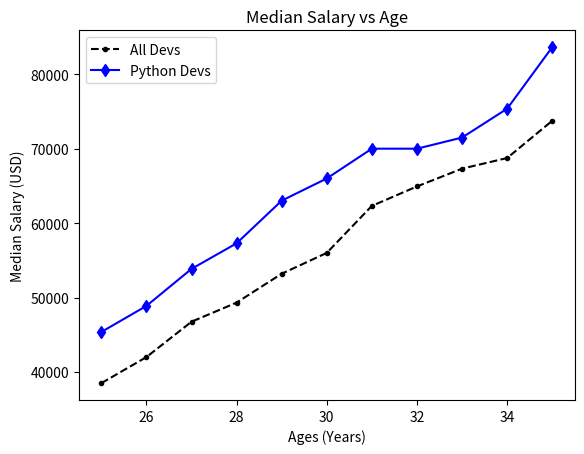

Generate this figure with matplotlib:
from matplotlib import pyplot as plt

ages_x = [25, 26, 27, 28, 29, 30, 31, 32, 33, 34, 35]
dev_y = [38496, 42000, 46752, 49320, 53200, 56000, 62316, 64928, 67317, 68748, 73752]

plt.plot(ages_x, dev_y, color='k', linestyle='--', marker='.', label='All Devs')

py_dev_y = [45372, 48876, 53850, 57287, 63016, 65998, 70003, 70000, 71496, 75370, 83640]
plt.plot(ages_x, py_dev_y, color='b', marker='d', label='Python Devs')

plt.xlabel('Ages (Years)')
plt.ylabel('Median Salary (USD)')
plt.title('Median Salary vs Age')
plt.legend()
plt.show()

